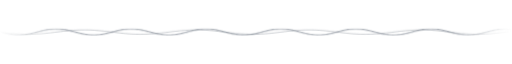
t = 0.00 s
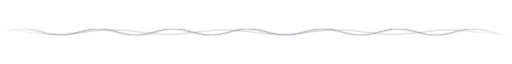
t = 1.75 s
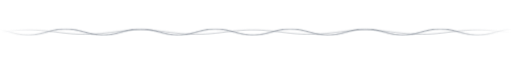
t = 3.50 s
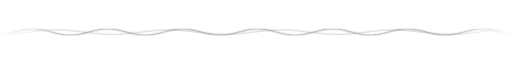
t = 5.25 s

The animated SVG that drew these frames (rendered in a browser with its animation timeline set to each time). Animation: 2 CSS @keyframes rules; one cycle of 7.00 s, repeats indefinitely.

<svg xmlns="http://www.w3.org/2000/svg" width="820" height="36" viewBox="0 0 820 36" role="img" aria-label="wave divider"><defs><linearGradient id="f" x1="0" x2="1"><stop offset="0" stop-color="#fff" stop-opacity="0"/><stop offset=".12" stop-color="#fff"/><stop offset=".88" stop-color="#fff"/><stop offset="1" stop-color="#fff" stop-opacity="0"/></linearGradient><mask id="m"><rect width="820" height="36" fill="url(#f)"/></mask></defs><style>.w0{animation:m0 4.0s linear infinite;}@keyframes m0{from{transform:translateX(0)}to{transform:translateX(-120px)}}.w1{animation:m1 7.0s linear infinite;}@keyframes m1{from{transform:translateX(0)}to{transform:translateX(180px)}}@media (prefers-reduced-motion:reduce){path{animation:none}}</style><g mask="url(#m)"><path class="w0" d="M-240,18.00 L-238,18.52 L-236,19.04 L-234,19.55 L-232,20.03 L-230,20.50 L-228,20.94 L-226,21.35 L-224,21.72 L-222,22.05 L-220,22.33 L-218,22.57 L-216,22.76 L-214,22.89 L-212,22.97 L-210,23.00 L-208,22.97 L-206,22.89 L-204,22.76 L-202,22.57 L-200,22.33 L-198,22.05 L-196,21.72 L-194,21.35 L-192,20.94 L-190,20.50 L-188,20.03 L-186,19.55 L-184,19.04 L-182,18.52 L-180,18.00 L-178,17.48 L-176,16.96 L-174,16.45 L-172,15.97 L-170,15.50 L-168,15.06 L-166,14.65 L-164,14.28 L-162,13.95 L-160,13.67 L-158,13.43 L-156,13.24 L-154,13.11 L-152,13.03 L-150,13.00 L-148,13.03 L-146,13.11 L-144,13.24 L-142,13.43 L-140,13.67 L-138,13.95 L-136,14.28 L-134,14.65 L-132,15.06 L-130,15.50 L-128,15.97 L-126,16.45 L-124,16.96 L-122,17.48 L-120,18.00 L-118,18.52 L-116,19.04 L-114,19.55 L-112,20.03 L-110,20.50 L-108,20.94 L-106,21.35 L-104,21.72 L-102,22.05 L-100,22.33 L-98,22.57 L-96,22.76 L-94,22.89 L-92,22.97 L-90,23.00 L-88,22.97 L-86,22.89 L-84,22.76 L-82,22.57 L-80,22.33 L-78,22.05 L-76,21.72 L-74,21.35 L-72,20.94 L-70,20.50 L-68,20.03 L-66,19.55 L-64,19.04 L-62,18.52 L-60,18.00 L-58,17.48 L-56,16.96 L-54,16.45 L-52,15.97 L-50,15.50 L-48,15.06 L-46,14.65 L-44,14.28 L-42,13.95 L-40,13.67 L-38,13.43 L-36,13.24 L-34,13.11 L-32,13.03 L-30,13.00 L-28,13.03 L-26,13.11 L-24,13.24 L-22,13.43 L-20,13.67 L-18,13.95 L-16,14.28 L-14,14.65 L-12,15.06 L-10,15.50 L-8,15.97 L-6,16.45 L-4,16.96 L-2,17.48 L0,18.00 L2,18.52 L4,19.04 L6,19.55 L8,20.03 L10,20.50 L12,20.94 L14,21.35 L16,21.72 L18,22.05 L20,22.33 L22,22.57 L24,22.76 L26,22.89 L28,22.97 L30,23.00 L32,22.97 L34,22.89 L36,22.76 L38,22.57 L40,22.33 L42,22.05 L44,21.72 L46,21.35 L48,20.94 L50,20.50 L52,20.03 L54,19.55 L56,19.04 L58,18.52 L60,18.00 L62,17.48 L64,16.96 L66,16.45 L68,15.97 L70,15.50 L72,15.06 L74,14.65 L76,14.28 L78,13.95 L80,13.67 L82,13.43 L84,13.24 L86,13.11 L88,13.03 L90,13.00 L92,13.03 L94,13.11 L96,13.24 L98,13.43 L100,13.67 L102,13.95 L104,14.28 L106,14.65 L108,15.06 L110,15.50 L112,15.97 L114,16.45 L116,16.96 L118,17.48 L120,18.00 L122,18.52 L124,19.04 L126,19.55 L128,20.03 L130,20.50 L132,20.94 L134,21.35 L136,21.72 L138,22.05 L140,22.33 L142,22.57 L144,22.76 L146,22.89 L148,22.97 L150,23.00 L152,22.97 L154,22.89 L156,22.76 L158,22.57 L160,22.33 L162,22.05 L164,21.72 L166,21.35 L168,20.94 L170,20.50 L172,20.03 L174,19.55 L176,19.04 L178,18.52 L180,18.00 L182,17.48 L184,16.96 L186,16.45 L188,15.97 L190,15.50 L192,15.06 L194,14.65 L196,14.28 L198,13.95 L200,13.67 L202,13.43 L204,13.24 L206,13.11 L208,13.03 L210,13.00 L212,13.03 L214,13.11 L216,13.24 L218,13.43 L220,13.67 L222,13.95 L224,14.28 L226,14.65 L228,15.06 L230,15.50 L232,15.97 L234,16.45 L236,16.96 L238,17.48 L240,18.00 L242,18.52 L244,19.04 L246,19.55 L248,20.03 L250,20.50 L252,20.94 L254,21.35 L256,21.72 L258,22.05 L260,22.33 L262,22.57 L264,22.76 L266,22.89 L268,22.97 L270,23.00 L272,22.97 L274,22.89 L276,22.76 L278,22.57 L280,22.33 L282,22.05 L284,21.72 L286,21.35 L288,20.94 L290,20.50 L292,20.03 L294,19.55 L296,19.04 L298,18.52 L300,18.00 L302,17.48 L304,16.96 L306,16.45 L308,15.97 L310,15.50 L312,15.06 L314,14.65 L316,14.28 L318,13.95 L320,13.67 L322,13.43 L324,13.24 L326,13.11 L328,13.03 L330,13.00 L332,13.03 L334,13.11 L336,13.24 L338,13.43 L340,13.67 L342,13.95 L344,14.28 L346,14.65 L348,15.06 L350,15.50 L352,15.97 L354,16.45 L356,16.96 L358,17.48 L360,18.00 L362,18.52 L364,19.04 L366,19.55 L368,20.03 L370,20.50 L372,20.94 L374,21.35 L376,21.72 L378,22.05 L380,22.33 L382,22.57 L384,22.76 L386,22.89 L388,22.97 L390,23.00 L392,22.97 L394,22.89 L396,22.76 L398,22.57 L400,22.33 L402,22.05 L404,21.72 L406,21.35 L408,20.94 L410,20.50 L412,20.03 L414,19.55 L416,19.04 L418,18.52 L420,18.00 L422,17.48 L424,16.96 L426,16.45 L428,15.97 L430,15.50 L432,15.06 L434,14.65 L436,14.28 L438,13.95 L440,13.67 L442,13.43 L444,13.24 L446,13.11 L448,13.03 L450,13.00 L452,13.03 L454,13.11 L456,13.24 L458,13.43 L460,13.67 L462,13.95 L464,14.28 L466,14.65 L468,15.06 L470,15.50 L472,15.97 L474,16.45 L476,16.96 L478,17.48 L480,18.00 L482,18.52 L484,19.04 L486,19.55 L488,20.03 L490,20.50 L492,20.94 L494,21.35 L496,21.72 L498,22.05 L500,22.33 L502,22.57 L504,22.76 L506,22.89 L508,22.97 L510,23.00 L512,22.97 L514,22.89 L516,22.76 L518,22.57 L520,22.33 L522,22.05 L524,21.72 L526,21.35 L528,20.94 L530,20.50 L532,20.03 L534,19.55 L536,19.04 L538,18.52 L540,18.00 L542,17.48 L544,16.96 L546,16.45 L548,15.97 L550,15.50 L552,15.06 L554,14.65 L556,14.28 L558,13.95 L560,13.67 L562,13.43 L564,13.24 L566,13.11 L568,13.03 L570,13.00 L572,13.03 L574,13.11 L576,13.24 L578,13.43 L580,13.67 L582,13.95 L584,14.28 L586,14.65 L588,15.06 L590,15.50 L592,15.97 L594,16.45 L596,16.96 L598,17.48 L600,18.00 L602,18.52 L604,19.04 L606,19.55 L608,20.03 L610,20.50 L612,20.94 L614,21.35 L616,21.72 L618,22.05 L620,22.33 L622,22.57 L624,22.76 L626,22.89 L628,22.97 L630,23.00 L632,22.97 L634,22.89 L636,22.76 L638,22.57 L640,22.33 L642,22.05 L644,21.72 L646,21.35 L648,20.94 L650,20.50 L652,20.03 L654,19.55 L656,19.04 L658,18.52 L660,18.00 L662,17.48 L664,16.96 L666,16.45 L668,15.97 L670,15.50 L672,15.06 L674,14.65 L676,14.28 L678,13.95 L680,13.67 L682,13.43 L684,13.24 L686,13.11 L688,13.03 L690,13.00 L692,13.03 L694,13.11 L696,13.24 L698,13.43 L700,13.67 L702,13.95 L704,14.28 L706,14.65 L708,15.06 L710,15.50 L712,15.97 L714,16.45 L716,16.96 L718,17.48 L720,18.00 L722,18.52 L724,19.04 L726,19.55 L728,20.03 L730,20.50 L732,20.94 L734,21.35 L736,21.72 L738,22.05 L740,22.33 L742,22.57 L744,22.76 L746,22.89 L748,22.97 L750,23.00 L752,22.97 L754,22.89 L756,22.76 L758,22.57 L760,22.33 L762,22.05 L764,21.72 L766,21.35 L768,20.94 L770,20.50 L772,20.03 L774,19.55 L776,19.04 L778,18.52 L780,18.00 L782,17.48 L784,16.96 L786,16.45 L788,15.97 L790,15.50 L792,15.06 L794,14.65 L796,14.28 L798,13.95 L800,13.67 L802,13.43 L804,13.24 L806,13.11 L808,13.03 L810,13.00 L812,13.03 L814,13.11 L816,13.24 L818,13.43 L820,13.67 L822,13.95 L824,14.28 L826,14.65 L828,15.06 L830,15.50 L832,15.97 L834,16.45 L836,16.96 L838,17.48 L840,18.00 L842,18.52 L844,19.04 L846,19.55 L848,20.03 L850,20.50 L852,20.94 L854,21.35 L856,21.72 L858,22.05 L860,22.33 L862,22.57 L864,22.76 L866,22.89 L868,22.97 L870,23.00 L872,22.97 L874,22.89 L876,22.76 L878,22.57 L880,22.33 L882,22.05 L884,21.72 L886,21.35 L888,20.94 L890,20.50 L892,20.03 L894,19.55 L896,19.04 L898,18.52 L900,18.00 L902,17.48 L904,16.96 L906,16.45 L908,15.97 L910,15.50 L912,15.06 L914,14.65 L916,14.28 L918,13.95 L920,13.67 L922,13.43 L924,13.24 L926,13.11 L928,13.03 L930,13.00 L932,13.03 L934,13.11 L936,13.24 L938,13.43 L940,13.67 L942,13.95 L944,14.28 L946,14.65 L948,15.06 L950,15.50 L952,15.97 L954,16.45 L956,16.96 L958,17.48 L960,18.00 L962,18.52 L964,19.04 L966,19.55 L968,20.03 L970,20.50 L972,20.94 L974,21.35 L976,21.72 L978,22.05 L980,22.33 L982,22.57 L984,22.76 L986,22.89 L988,22.97 L990,23.00 L992,22.97 L994,22.89 L996,22.76 L998,22.57 L1000,22.33 L1002,22.05 L1004,21.72 L1006,21.35 L1008,20.94 L1010,20.50 L1012,20.03 L1014,19.55 L1016,19.04 L1018,18.52 L1020,18.00 L1022,17.48 L1024,16.96 L1026,16.45 L1028,15.97 L1030,15.50 L1032,15.06 L1034,14.65 L1036,14.28 L1038,13.95 L1040,13.67 L1042,13.43 L1044,13.24 L1046,13.11 L1048,13.03 L1050,13.00 L1052,13.03 L1054,13.11 L1056,13.24 L1058,13.43 L1060,13.67" fill="none" stroke="#7d8590" stroke-width="1.4" stroke-linecap="round" opacity="1.0"/><path class="w1" d="M-360,18.00 L-358,18.24 L-356,18.49 L-354,18.73 L-352,18.96 L-350,19.20 L-348,19.42 L-346,19.64 L-344,19.85 L-342,20.06 L-340,20.25 L-338,20.43 L-336,20.60 L-334,20.76 L-332,20.90 L-330,21.03 L-328,21.15 L-326,21.25 L-324,21.33 L-322,21.40 L-320,21.45 L-318,21.48 L-316,21.50 L-314,21.50 L-312,21.48 L-310,21.45 L-308,21.40 L-306,21.33 L-304,21.25 L-302,21.15 L-300,21.03 L-298,20.90 L-296,20.76 L-294,20.60 L-292,20.43 L-290,20.25 L-288,20.06 L-286,19.85 L-284,19.64 L-282,19.42 L-280,19.20 L-278,18.96 L-276,18.73 L-274,18.49 L-272,18.24 L-270,18.00 L-268,17.76 L-266,17.51 L-264,17.27 L-262,17.04 L-260,16.80 L-258,16.58 L-256,16.36 L-254,16.15 L-252,15.94 L-250,15.75 L-248,15.57 L-246,15.40 L-244,15.24 L-242,15.10 L-240,14.97 L-238,14.85 L-236,14.75 L-234,14.67 L-232,14.60 L-230,14.55 L-228,14.52 L-226,14.50 L-224,14.50 L-222,14.52 L-220,14.55 L-218,14.60 L-216,14.67 L-214,14.75 L-212,14.85 L-210,14.97 L-208,15.10 L-206,15.24 L-204,15.40 L-202,15.57 L-200,15.75 L-198,15.94 L-196,16.15 L-194,16.36 L-192,16.58 L-190,16.80 L-188,17.04 L-186,17.27 L-184,17.51 L-182,17.76 L-180,18.00 L-178,18.24 L-176,18.49 L-174,18.73 L-172,18.96 L-170,19.20 L-168,19.42 L-166,19.64 L-164,19.85 L-162,20.06 L-160,20.25 L-158,20.43 L-156,20.60 L-154,20.76 L-152,20.90 L-150,21.03 L-148,21.15 L-146,21.25 L-144,21.33 L-142,21.40 L-140,21.45 L-138,21.48 L-136,21.50 L-134,21.50 L-132,21.48 L-130,21.45 L-128,21.40 L-126,21.33 L-124,21.25 L-122,21.15 L-120,21.03 L-118,20.90 L-116,20.76 L-114,20.60 L-112,20.43 L-110,20.25 L-108,20.06 L-106,19.85 L-104,19.64 L-102,19.42 L-100,19.20 L-98,18.96 L-96,18.73 L-94,18.49 L-92,18.24 L-90,18.00 L-88,17.76 L-86,17.51 L-84,17.27 L-82,17.04 L-80,16.80 L-78,16.58 L-76,16.36 L-74,16.15 L-72,15.94 L-70,15.75 L-68,15.57 L-66,15.40 L-64,15.24 L-62,15.10 L-60,14.97 L-58,14.85 L-56,14.75 L-54,14.67 L-52,14.60 L-50,14.55 L-48,14.52 L-46,14.50 L-44,14.50 L-42,14.52 L-40,14.55 L-38,14.60 L-36,14.67 L-34,14.75 L-32,14.85 L-30,14.97 L-28,15.10 L-26,15.24 L-24,15.40 L-22,15.57 L-20,15.75 L-18,15.94 L-16,16.15 L-14,16.36 L-12,16.58 L-10,16.80 L-8,17.04 L-6,17.27 L-4,17.51 L-2,17.76 L0,18.00 L2,18.24 L4,18.49 L6,18.73 L8,18.96 L10,19.20 L12,19.42 L14,19.64 L16,19.85 L18,20.06 L20,20.25 L22,20.43 L24,20.60 L26,20.76 L28,20.90 L30,21.03 L32,21.15 L34,21.25 L36,21.33 L38,21.40 L40,21.45 L42,21.48 L44,21.50 L46,21.50 L48,21.48 L50,21.45 L52,21.40 L54,21.33 L56,21.25 L58,21.15 L60,21.03 L62,20.90 L64,20.76 L66,20.60 L68,20.43 L70,20.25 L72,20.06 L74,19.85 L76,19.64 L78,19.42 L80,19.20 L82,18.96 L84,18.73 L86,18.49 L88,18.24 L90,18.00 L92,17.76 L94,17.51 L96,17.27 L98,17.04 L100,16.80 L102,16.58 L104,16.36 L106,16.15 L108,15.94 L110,15.75 L112,15.57 L114,15.40 L116,15.24 L118,15.10 L120,14.97 L122,14.85 L124,14.75 L126,14.67 L128,14.60 L130,14.55 L132,14.52 L134,14.50 L136,14.50 L138,14.52 L140,14.55 L142,14.60 L144,14.67 L146,14.75 L148,14.85 L150,14.97 L152,15.10 L154,15.24 L156,15.40 L158,15.57 L160,15.75 L162,15.94 L164,16.15 L166,16.36 L168,16.58 L170,16.80 L172,17.04 L174,17.27 L176,17.51 L178,17.76 L180,18.00 L182,18.24 L184,18.49 L186,18.73 L188,18.96 L190,19.20 L192,19.42 L194,19.64 L196,19.85 L198,20.06 L200,20.25 L202,20.43 L204,20.60 L206,20.76 L208,20.90 L210,21.03 L212,21.15 L214,21.25 L216,21.33 L218,21.40 L220,21.45 L222,21.48 L224,21.50 L226,21.50 L228,21.48 L230,21.45 L232,21.40 L234,21.33 L236,21.25 L238,21.15 L240,21.03 L242,20.90 L244,20.76 L246,20.60 L248,20.43 L250,20.25 L252,20.06 L254,19.85 L256,19.64 L258,19.42 L260,19.20 L262,18.96 L264,18.73 L266,18.49 L268,18.24 L270,18.00 L272,17.76 L274,17.51 L276,17.27 L278,17.04 L280,16.80 L282,16.58 L284,16.36 L286,16.15 L288,15.94 L290,15.75 L292,15.57 L294,15.40 L296,15.24 L298,15.10 L300,14.97 L302,14.85 L304,14.75 L306,14.67 L308,14.60 L310,14.55 L312,14.52 L314,14.50 L316,14.50 L318,14.52 L320,14.55 L322,14.60 L324,14.67 L326,14.75 L328,14.85 L330,14.97 L332,15.10 L334,15.24 L336,15.40 L338,15.57 L340,15.75 L342,15.94 L344,16.15 L346,16.36 L348,16.58 L350,16.80 L352,17.04 L354,17.27 L356,17.51 L358,17.76 L360,18.00 L362,18.24 L364,18.49 L366,18.73 L368,18.96 L370,19.20 L372,19.42 L374,19.64 L376,19.85 L378,20.06 L380,20.25 L382,20.43 L384,20.60 L386,20.76 L388,20.90 L390,21.03 L392,21.15 L394,21.25 L396,21.33 L398,21.40 L400,21.45 L402,21.48 L404,21.50 L406,21.50 L408,21.48 L410,21.45 L412,21.40 L414,21.33 L416,21.25 L418,21.15 L420,21.03 L422,20.90 L424,20.76 L426,20.60 L428,20.43 L430,20.25 L432,20.06 L434,19.85 L436,19.64 L438,19.42 L440,19.20 L442,18.96 L444,18.73 L446,18.49 L448,18.24 L450,18.00 L452,17.76 L454,17.51 L456,17.27 L458,17.04 L460,16.80 L462,16.58 L464,16.36 L466,16.15 L468,15.94 L470,15.75 L472,15.57 L474,15.40 L476,15.24 L478,15.10 L480,14.97 L482,14.85 L484,14.75 L486,14.67 L488,14.60 L490,14.55 L492,14.52 L494,14.50 L496,14.50 L498,14.52 L500,14.55 L502,14.60 L504,14.67 L506,14.75 L508,14.85 L510,14.97 L512,15.10 L514,15.24 L516,15.40 L518,15.57 L520,15.75 L522,15.94 L524,16.15 L526,16.36 L528,16.58 L530,16.80 L532,17.04 L534,17.27 L536,17.51 L538,17.76 L540,18.00 L542,18.24 L544,18.49 L546,18.73 L548,18.96 L550,19.20 L552,19.42 L554,19.64 L556,19.85 L558,20.06 L560,20.25 L562,20.43 L564,20.60 L566,20.76 L568,20.90 L570,21.03 L572,21.15 L574,21.25 L576,21.33 L578,21.40 L580,21.45 L582,21.48 L584,21.50 L586,21.50 L588,21.48 L590,21.45 L592,21.40 L594,21.33 L596,21.25 L598,21.15 L600,21.03 L602,20.90 L604,20.76 L606,20.60 L608,20.43 L610,20.25 L612,20.06 L614,19.85 L616,19.64 L618,19.42 L620,19.20 L622,18.96 L624,18.73 L626,18.49 L628,18.24 L630,18.00 L632,17.76 L634,17.51 L636,17.27 L638,17.04 L640,16.80 L642,16.58 L644,16.36 L646,16.15 L648,15.94 L650,15.75 L652,15.57 L654,15.40 L656,15.24 L658,15.10 L660,14.97 L662,14.85 L664,14.75 L666,14.67 L668,14.60 L670,14.55 L672,14.52 L674,14.50 L676,14.50 L678,14.52 L680,14.55 L682,14.60 L684,14.67 L686,14.75 L688,14.85 L690,14.97 L692,15.10 L694,15.24 L696,15.40 L698,15.57 L700,15.75 L702,15.94 L704,16.15 L706,16.36 L708,16.58 L710,16.80 L712,17.04 L714,17.27 L716,17.51 L718,17.76 L720,18.00 L722,18.24 L724,18.49 L726,18.73 L728,18.96 L730,19.20 L732,19.42 L734,19.64 L736,19.85 L738,20.06 L740,20.25 L742,20.43 L744,20.60 L746,20.76 L748,20.90 L750,21.03 L752,21.15 L754,21.25 L756,21.33 L758,21.40 L760,21.45 L762,21.48 L764,21.50 L766,21.50 L768,21.48 L770,21.45 L772,21.40 L774,21.33 L776,21.25 L778,21.15 L780,21.03 L782,20.90 L784,20.76 L786,20.60 L788,20.43 L790,20.25 L792,20.06 L794,19.85 L796,19.64 L798,19.42 L800,19.20 L802,18.96 L804,18.73 L806,18.49 L808,18.24 L810,18.00 L812,17.76 L814,17.51 L816,17.27 L818,17.04 L820,16.80 L822,16.58 L824,16.36 L826,16.15 L828,15.94 L830,15.75 L832,15.57 L834,15.40 L836,15.24 L838,15.10 L840,14.97 L842,14.85 L844,14.75 L846,14.67 L848,14.60 L850,14.55 L852,14.52 L854,14.50 L856,14.50 L858,14.52 L860,14.55 L862,14.60 L864,14.67 L866,14.75 L868,14.85 L870,14.97 L872,15.10 L874,15.24 L876,15.40 L878,15.57 L880,15.75 L882,15.94 L884,16.15 L886,16.36 L888,16.58 L890,16.80 L892,17.04 L894,17.27 L896,17.51 L898,17.76 L900,18.00 L902,18.24 L904,18.49 L906,18.73 L908,18.96 L910,19.20 L912,19.42 L914,19.64 L916,19.85 L918,20.06 L920,20.25 L922,20.43 L924,20.60 L926,20.76 L928,20.90 L930,21.03 L932,21.15 L934,21.25 L936,21.33 L938,21.40 L940,21.45 L942,21.48 L944,21.50 L946,21.50 L948,21.48 L950,21.45 L952,21.40 L954,21.33 L956,21.25 L958,21.15 L960,21.03 L962,20.90 L964,20.76 L966,20.60 L968,20.43 L970,20.25 L972,20.06 L974,19.85 L976,19.64 L978,19.42 L980,19.20 L982,18.96 L984,18.73 L986,18.49 L988,18.24 L990,18.00 L992,17.76 L994,17.51 L996,17.27 L998,17.04 L1000,16.80 L1002,16.58 L1004,16.36 L1006,16.15 L1008,15.94 L1010,15.75 L1012,15.57 L1014,15.40 L1016,15.24 L1018,15.10 L1020,14.97 L1022,14.85 L1024,14.75 L1026,14.67 L1028,14.60 L1030,14.55 L1032,14.52 L1034,14.50 L1036,14.50 L1038,14.52 L1040,14.55 L1042,14.60 L1044,14.67 L1046,14.75 L1048,14.85 L1050,14.97 L1052,15.10 L1054,15.24 L1056,15.40 L1058,15.57 L1060,15.75 L1062,15.94 L1064,16.15 L1066,16.36 L1068,16.58 L1070,16.80 L1072,17.04 L1074,17.27 L1076,17.51 L1078,17.76 L1080,18.00 L1082,18.24 L1084,18.49 L1086,18.73 L1088,18.96 L1090,19.20 L1092,19.42 L1094,19.64 L1096,19.85 L1098,20.06 L1100,20.25 L1102,20.43 L1104,20.60 L1106,20.76 L1108,20.90 L1110,21.03 L1112,21.15 L1114,21.25 L1116,21.33 L1118,21.40 L1120,21.45 L1122,21.48 L1124,21.50 L1126,21.50 L1128,21.48 L1130,21.45 L1132,21.40 L1134,21.33 L1136,21.25 L1138,21.15 L1140,21.03 L1142,20.90 L1144,20.76 L1146,20.60 L1148,20.43 L1150,20.25 L1152,20.06 L1154,19.85 L1156,19.64 L1158,19.42 L1160,19.20 L1162,18.96 L1164,18.73 L1166,18.49 L1168,18.24 L1170,18.00 L1172,17.76 L1174,17.51 L1176,17.27 L1178,17.04 L1180,16.80" fill="none" stroke="#7d8590" stroke-width="1.4" stroke-linecap="round" opacity="0.45"/></g></svg>
